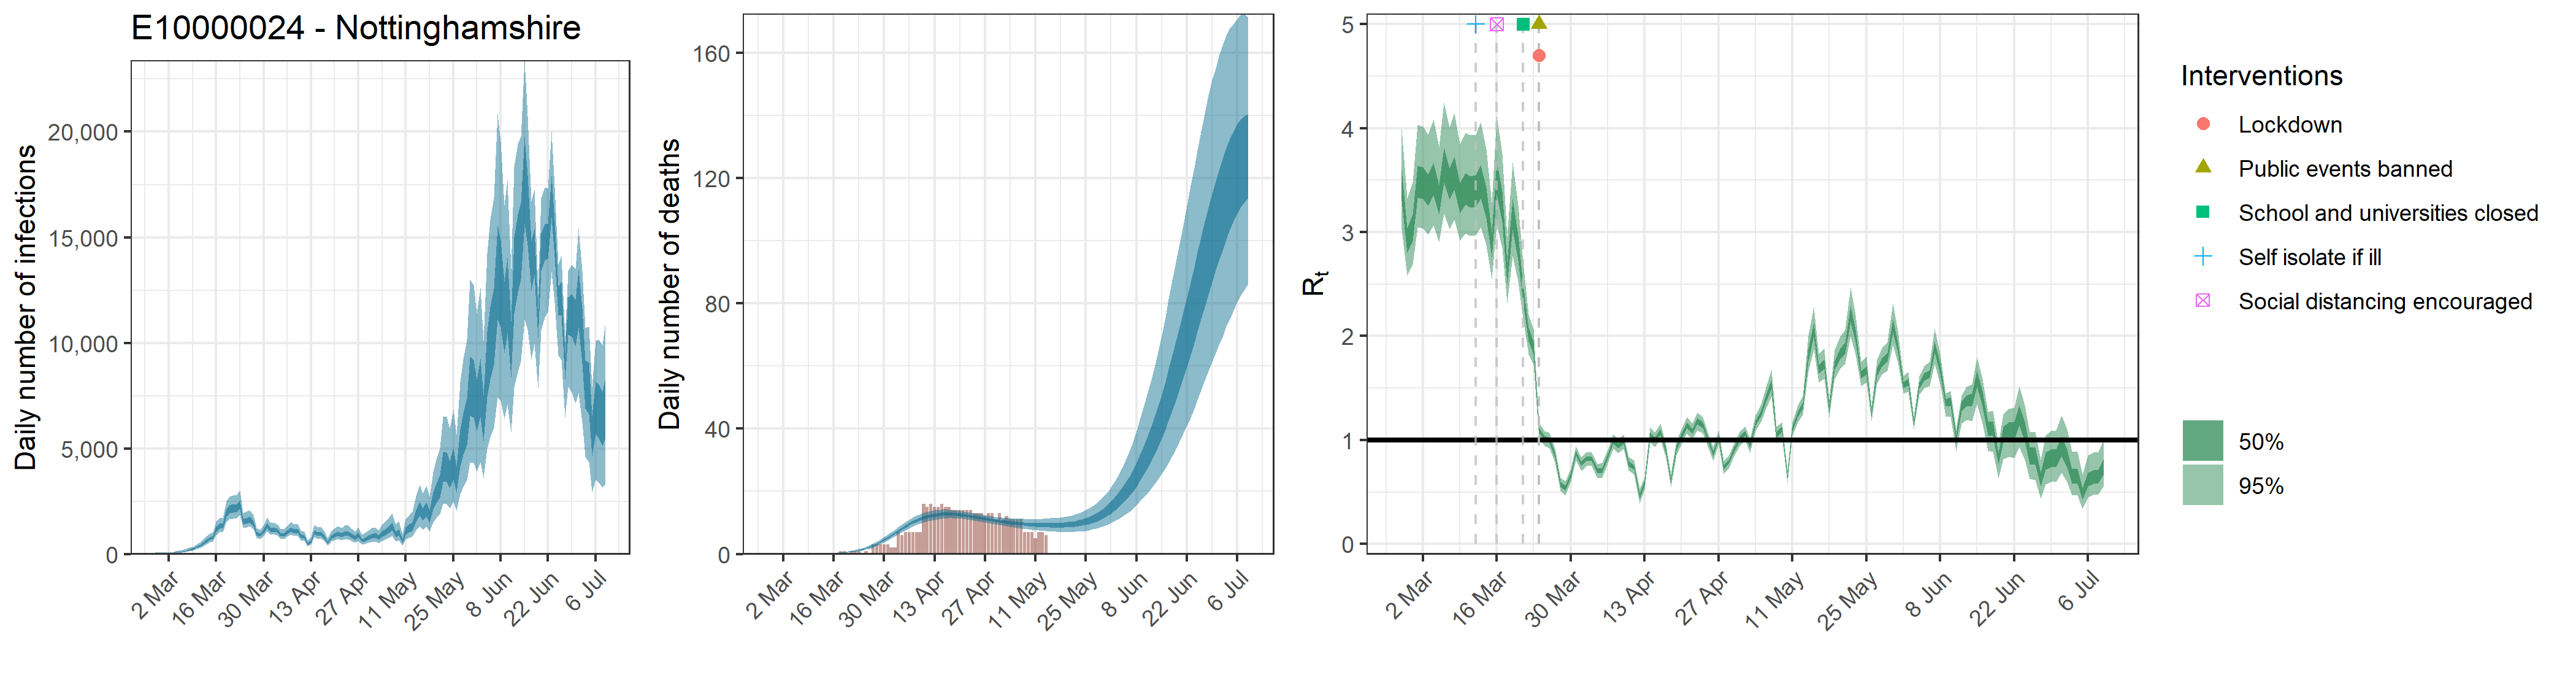

Source data for this figure (header and first rows):
, date, country, reported_cases, predicted_cases, cases_min, cases_max, cases_min2, cases_max2, reported_deaths, estimated_deaths, deaths_min, deaths_max, deaths_min2, deaths_max2, rt, rt_min, rt_max, rt_min2, rt_max2
1, 2020-02-27, E10000024 - Nottinghamshire, 0, 51.35, 27.12, 86.84, 41.21, 59.32, 0, 5.13477783980939e-14, 2.71203905276962e-14, 8.68352100373849e-14, 4.12092100006545e-14, 5.93172645478167e-14, 3.463, 3.021, 3.992, 3.302, 3.604
2, 2020-02-28, E10000024 - Nottinghamshire, 0, 51.35, 27.12, 86.84, 41.21, 59.32, 0, 0, 0, 0, 0, 0, 2.927, 2.579, 3.325, 2.8, 3.037
3, 2020-02-29, E10000024 - Nottinghamshire, 0, 51.35, 27.12, 86.84, 41.21, 59.32, 0, 1.77272624389418e-05, 9.69497757961173e-06, 2.88809367201634e-05, 1.43737929174766e-05, 2.04713523137728e-05, 3.052, 2.688, 3.48, 2.917, 3.17
4, 2020-03-01, E10000024 - Nottinghamshire, 0, 51.35, 27.12, 86.84, 41.21, 59.32, 0, 0.0001157, 6.33025006668766e-05, 0.0001886, 9.38524125788179e-05, 0.0001337, 3.496, 3.047, 4.035, 3.331, 3.638
5, 2020-03-02, E10000024 - Nottinghamshire, 0, 51.35, 27.12, 86.84, 41.21, 59.32, 0, 0.0004312, 0.0002358, 0.0007025, 0.0003496, 0.0004979, 3.483, 3.037, 4.019, 3.321, 3.625
6, 2020-03-03, E10000024 - Nottinghamshire, 3, 51.35, 27.12, 86.84, 41.21, 59.32, 0, 0.001272, 0.0006955, 0.002072, 0.001031, 0.001469, 3.414, 2.979, 3.937, 3.256, 3.553
7, 2020-03-04, E10000024 - Nottinghamshire, 0, 94.62, 57.86, 145.3, 79.93, 106.6, 0, 0.002872, 0.001571, 0.00468, 0.002329, 0.003317, 3.521, 3.065, 4.079, 3.353, 3.668
8, 2020-03-05, E10000024 - Nottinghamshire, 0, 108.1, 66.32, 165.6, 91.55, 121.6, 0, 0.005673, 0.003103, 0.009243, 0.0046, 0.006551, 3.324, 2.906, 3.82, 3.171, 3.457
9, 2020-03-06, E10000024 - Nottinghamshire, 2, 145.1, 91.57, 218.6, 124.1, 162.7, 0, 0.009942, 0.005439, 0.01619, 0.008063, 0.01148, 3.656, 3.176, 4.249, 3.48, 3.811
10, 2020-03-07, E10000024 - Nottinghamshire, 2, 170.3, 110.1, 253, 146.3, 190.3, 0, 0.01632, 0.008937, 0.02655, 0.01324, 0.01884, 3.475, 3.029, 4.012, 3.312, 3.616
11, 2020-03-08, E10000024 - Nottinghamshire, 0, 218.4, 144.5, 315.8, 188.8, 242.6, 0, 0.0249, 0.01367, 0.04041, 0.02023, 0.02874, 3.58, 3.115, 4.145, 3.408, 3.729
12, 2020-03-09, E10000024 - Nottinghamshire, 0, 253.9, 172.2, 361.1, 221.3, 281.6, 0, 0.03639, 0.02005, 0.05878, 0.02962, 0.04195, 3.338, 2.916, 3.846, 3.183, 3.474
13, 2020-03-10, E10000024 - Nottinghamshire, 1, 324.3, 225.5, 453.9, 284.8, 358.1, 0, 0.05114, 0.02842, 0.08221, 0.04173, 0.05883, 3.425, 2.988, 3.956, 3.265, 3.568
14, 2020-03-11, E10000024 - Nottinghamshire, 6, 398.9, 284.2, 549.6, 353.5, 438.8, 0, 0.06991, 0.03928, 0.1116, 0.05724, 0.08028, 3.4, 2.965, 3.932, 3.238, 3.54
15, 2020-03-12, E10000024 - Nottinghamshire, 4, 495.1, 358.2, 670.3, 441, 542.2, 0, 0.09344, 0.05322, 0.148, 0.07686, 0.107, 3.408, 2.972, 3.942, 3.245, 3.549
16, 2020-03-13, E10000024 - Nottinghamshire, 4, 629.3, 463.8, 836.3, 563.8, 686.5, 0, 0.1229, 0.07112, 0.1925, 0.1016, 0.1404, 3.499, 3.047, 4.056, 3.327, 3.646
17, 2020-03-14, E10000024 - Nottinghamshire, 8, 734.2, 550, 969.4, 658.7, 798.3, 0, 0.1594, 0.09416, 0.2468, 0.1327, 0.1817, 3.292, 2.878, 3.798, 3.133, 3.427
18, 2020-03-15, E10000024 - Nottinghamshire, 5, 798.7, 602.2, 1043, 719, 868, 0, 0.2045, 0.1227, 0.3131, 0.1712, 0.2317, 2.886, 2.548, 3.285, 2.759, 2.995
19, 2020-03-16, E10000024 - Nottinghamshire, 5, 1202, 918.1, 1554, 1085, 1303, 0, 0.2601, 0.1597, 0.3932, 0.2195, 0.2934, 3.542, 3.076, 4.116, 3.364, 3.693
20, 2020-03-17, E10000024 - Nottinghamshire, 3, 1349, 1037, 1740, 1221, 1464, 0, 0.3289, 0.2061, 0.4895, 0.2799, 0.3693, 3.255, 2.845, 3.759, 3.1, 3.391
21, 2020-03-18, E10000024 - Nottinghamshire, 10, 1336, 1038, 1719, 1210, 1446, 1, 0.4134, 0.2653, 0.603, 0.3548, 0.4613, 2.615, 2.316, 2.961, 2.507, 2.713
22, 2020-03-19, E10000024 - Nottinghamshire, 9, 1978, 1531, 2544, 1788, 2150, 1, 0.5172, 0.3398, 0.7411, 0.4477, 0.5738, 3.178, 2.769, 3.674, 3.021, 3.317
23, 2020-03-20, E10000024 - Nottinghamshire, 9, 2141, 1659, 2735, 1937, 2327, 0, 0.6448, 0.4368, 0.9083, 0.563, 0.7112, 2.856, 2.519, 3.26, 2.728, 2.967
24, 2020-03-21, E10000024 - Nottinghamshire, 10, 2187, 1700, 2784, 1980, 2372, 1, 0.8011, 0.5558, 1.107, 0.7067, 0.8795, 2.417, 2.168, 2.711, 2.325, 2.5
25, 2020-03-22, E10000024 - Nottinghamshire, 7, 2174, 1695, 2780, 1974, 2353, 1, 0.9916, 0.7099, 1.339, 0.8819, 1.083, 2.015, 1.827, 2.208, 1.951, 2.078
26, 2020-03-23, E10000024 - Nottinghamshire, 8, 2375, 1852, 3024, 2159, 2565, 1, 1.223, 0.8971, 1.625, 1.095, 1.329, 1.889, 1.724, 2.067, 1.831, 1.944
27, 2020-03-24, E10000024 - Nottinghamshire, 17, 1560, 1242, 1963, 1426, 1674, 0, 1.503, 1.131, 1.96, 1.36, 1.624, 1.092, 1.016, 1.166, 1.068, 1.118
28, 2020-03-25, E10000024 - Nottinghamshire, 17, 1604, 1280, 2026, 1466, 1722, 1, 1.838, 1.414, 2.357, 1.677, 1.976, 1.018, 0.9445, 1.089, 0.9936, 1.043
29, 2020-03-26, E10000024 - Nottinghamshire, 36, 1668, 1332, 2107, 1525, 1792, 0, 2.236, 1.755, 2.819, 2.057, 2.389, 0.9987, 0.925, 1.068, 0.974, 1.024
30, 2020-03-27, E10000024 - Nottinghamshire, 31, 1473, 1181, 1862, 1348, 1583, 3, 2.698, 2.145, 3.358, 2.5, 2.871, 0.8567, 0.7889, 0.9223, 0.8348, 0.8795
31, 2020-03-28, E10000024 - Nottinghamshire, 30, 997.1, 795.7, 1267, 911.5, 1068, 3, 3.23, 2.599, 3.96, 3.014, 3.429, 0.5741, 0.5064, 0.6383, 0.5519, 0.5953
32, 2020-03-29, E10000024 - Nottinghamshire, 31, 924.5, 731.2, 1176, 843.3, 991.4, 3, 3.824, 3.118, 4.633, 3.58, 4.054, 0.5374, 0.4676, 0.6034, 0.5147, 0.5596
33, 2020-03-30, E10000024 - Nottinghamshire, 35, 1109, 888.4, 1401, 1014, 1189, 3, 4.478, 3.698, 5.381, 4.203, 4.739, 0.6665, 0.6007, 0.7288, 0.6451, 0.6876
34, 2020-03-31, E10000024 - Nottinghamshire, 40, 1383, 1106, 1750, 1267, 1488, 3, 5.179, 4.321, 6.185, 4.871, 5.471, 0.874, 0.8051, 0.9389, 0.852, 0.8968
35, 2020-04-01, E10000024 - Nottinghamshire, 34, 1161, 929.2, 1475, 1063, 1247, 2, 5.917, 4.973, 6.993, 5.581, 6.238, 0.7724, 0.7044, 0.8365, 0.7513, 0.7945
36, 2020-04-02, E10000024 - Nottinghamshire, 40, 1185, 949.4, 1507, 1084, 1273, 2, 6.668, 5.634, 7.834, 6.299, 7.019, 0.8228, 0.7537, 0.8882, 0.8012, 0.8452
37, 2020-04-03, E10000024 - Nottinghamshire, 40, 1134, 908.6, 1438, 1036, 1217, 7, 7.422, 6.301, 8.658, 7.023, 7.792, 0.8177, 0.7498, 0.8818, 0.7959, 0.8399
38, 2020-04-04, E10000024 - Nottinghamshire, 27, 944.2, 745.4, 1211, 860.2, 1015, 6, 8.162, 6.973, 9.475, 7.728, 8.551, 0.7039, 0.6339, 0.7696, 0.6819, 0.7257
39, 2020-04-05, E10000024 - Nottinghamshire, 20, 922.4, 724.7, 1189, 840.3, 995, 7, 8.871, 7.62, 10.24, 8.414, 9.289, 0.7103, 0.6367, 0.7804, 0.6861, 0.7339
40, 2020-04-06, E10000024 - Nottinghamshire, 30, 1054, 835.6, 1350, 960.4, 1133, 7, 9.534, 8.231, 10.96, 9.06, 9.979, 0.8419, 0.7745, 0.9057, 0.8203, 0.8643
41, 2020-04-07, E10000024 - Nottinghamshire, 36, 1195, 944.9, 1532, 1088, 1284, 7, 10.14, 8.786, 11.63, 9.653, 10.6, 0.9914, 0.9188, 1.061, 0.9677, 1.016
42, 2020-04-08, E10000024 - Nottinghamshire, 33, 1104, 871.8, 1418, 1004, 1188, 7, 10.7, 9.291, 12.22, 10.18, 11.17, 0.9453, 0.8747, 1.014, 0.9223, 0.9694
43, 2020-04-09, E10000024 - Nottinghamshire, 52, 1130, 887.1, 1464, 1025, 1216, 7, 11.18, 9.739, 12.73, 10.65, 11.66, 0.9862, 0.9139, 1.054, 0.9628, 1.011
44, 2020-04-10, E10000024 - Nottinghamshire, 18, 878, 683.2, 1140, 794.7, 948.6, 16, 11.59, 10.14, 13.17, 11.06, 12.08, 0.776, 0.7067, 0.841, 0.7534, 0.7989
45, 2020-04-11, E10000024 - Nottinghamshire, 23, 824.2, 630.1, 1082, 745, 893.5, 15, 11.94, 10.48, 13.52, 11.4, 12.43, 0.7363, 0.6673, 0.8023, 0.7141, 0.7582
46, 2020-04-12, E10000024 - Nottinghamshire, 28, 508.5, 374.2, 684.9, 452.9, 555.1, 16, 12.22, 10.76, 13.79, 11.68, 12.71, 0.4628, 0.3927, 0.5345, 0.4392, 0.4868
47, 2020-04-13, E10000024 - Nottinghamshire, 27, 619, 469.5, 817.9, 555.1, 674.4, 15, 12.43, 10.97, 13.97, 11.9, 12.93, 0.5825, 0.5205, 0.6415, 0.5621, 0.6026
48, 2020-04-14, E10000024 - Nottinghamshire, 45, 1058, 809, 1386, 955.5, 1146, 15, 12.59, 11.15, 14.09, 12.07, 13.08, 1.049, 0.9762, 1.121, 1.025, 1.074
49, 2020-04-15, E10000024 - Nottinghamshire, 29, 963, 733, 1273, 867.5, 1044, 16, 12.69, 11.29, 14.15, 12.17, 13.19, 1.006, 0.934, 1.076, 0.9824, 1.031
50, 2020-04-16, E10000024 - Nottinghamshire, 35, 999.9, 756.4, 1325, 899.2, 1085, 15, 12.75, 11.36, 14.17, 12.24, 13.24, 1.08, 1.003, 1.156, 1.054, 1.106
51, 2020-04-17, E10000024 - Nottinghamshire, 41, 815.5, 610.1, 1085, 730.3, 888.2, 15, 12.75, 11.41, 14.15, 12.26, 13.23, 0.8936, 0.8256, 0.9586, 0.8711, 0.9168
52, 2020-04-18, E10000024 - Nottinghamshire, 14, 557.8, 406, 752.2, 495.9, 612.5, 14, 12.71, 11.39, 14.07, 12.24, 13.18, 0.6139, 0.5482, 0.6763, 0.5932, 0.6349
53, 2020-04-19, E10000024 - Nottinghamshire, 11, 829.3, 611.2, 1115, 740.2, 908.7, 14, 12.64, 11.35, 13.92, 12.18, 13.08, 0.9241, 0.8501, 0.9931, 0.9009, 0.948
54, 2020-04-20, E10000024 - Nottinghamshire, 24, 903.6, 664, 1217, 805.4, 989.9, 14, 12.53, 11.29, 13.74, 12.08, 12.96, 1.031, 0.9602, 1.1, 1.007, 1.055
55, 2020-04-21, E10000024 - Nottinghamshire, 13, 981.9, 719.9, 1326, 875, 1076, 14, 12.39, 11.21, 13.58, 11.96, 12.81, 1.142, 1.064, 1.22, 1.116, 1.168
56, 2020-04-22, E10000024 - Nottinghamshire, 16, 923.4, 670.4, 1256, 819.6, 1015, 14, 12.23, 11.07, 13.41, 11.81, 12.64, 1.083, 1.009, 1.156, 1.058, 1.108
57, 2020-04-23, E10000024 - Nottinghamshire, 34, 1011, 730.9, 1383, 896.6, 1114, 14, 12.06, 10.91, 13.22, 11.65, 12.45, 1.181, 1.095, 1.267, 1.152, 1.21
58, 2020-04-24, E10000024 - Nottinghamshire, 24, 990.8, 709.6, 1359, 874.5, 1093, 13, 11.86, 10.72, 13.02, 11.47, 12.25, 1.145, 1.065, 1.225, 1.117, 1.172
59, 2020-04-25, E10000024 - Nottinghamshire, 6, 891.2, 628.6, 1229, 784.5, 983, 13, 11.66, 10.53, 12.83, 11.28, 12.04, 1.012, 0.9422, 1.078, 0.9902, 1.034
60, 2020-04-26, E10000024 - Nottinghamshire, 6, 778.8, 544.2, 1084, 682, 860.7, 13, 11.46, 10.32, 12.64, 11.08, 11.83, 0.8692, 0.7964, 0.9361, 0.8461, 0.8932
... 74 more rows
